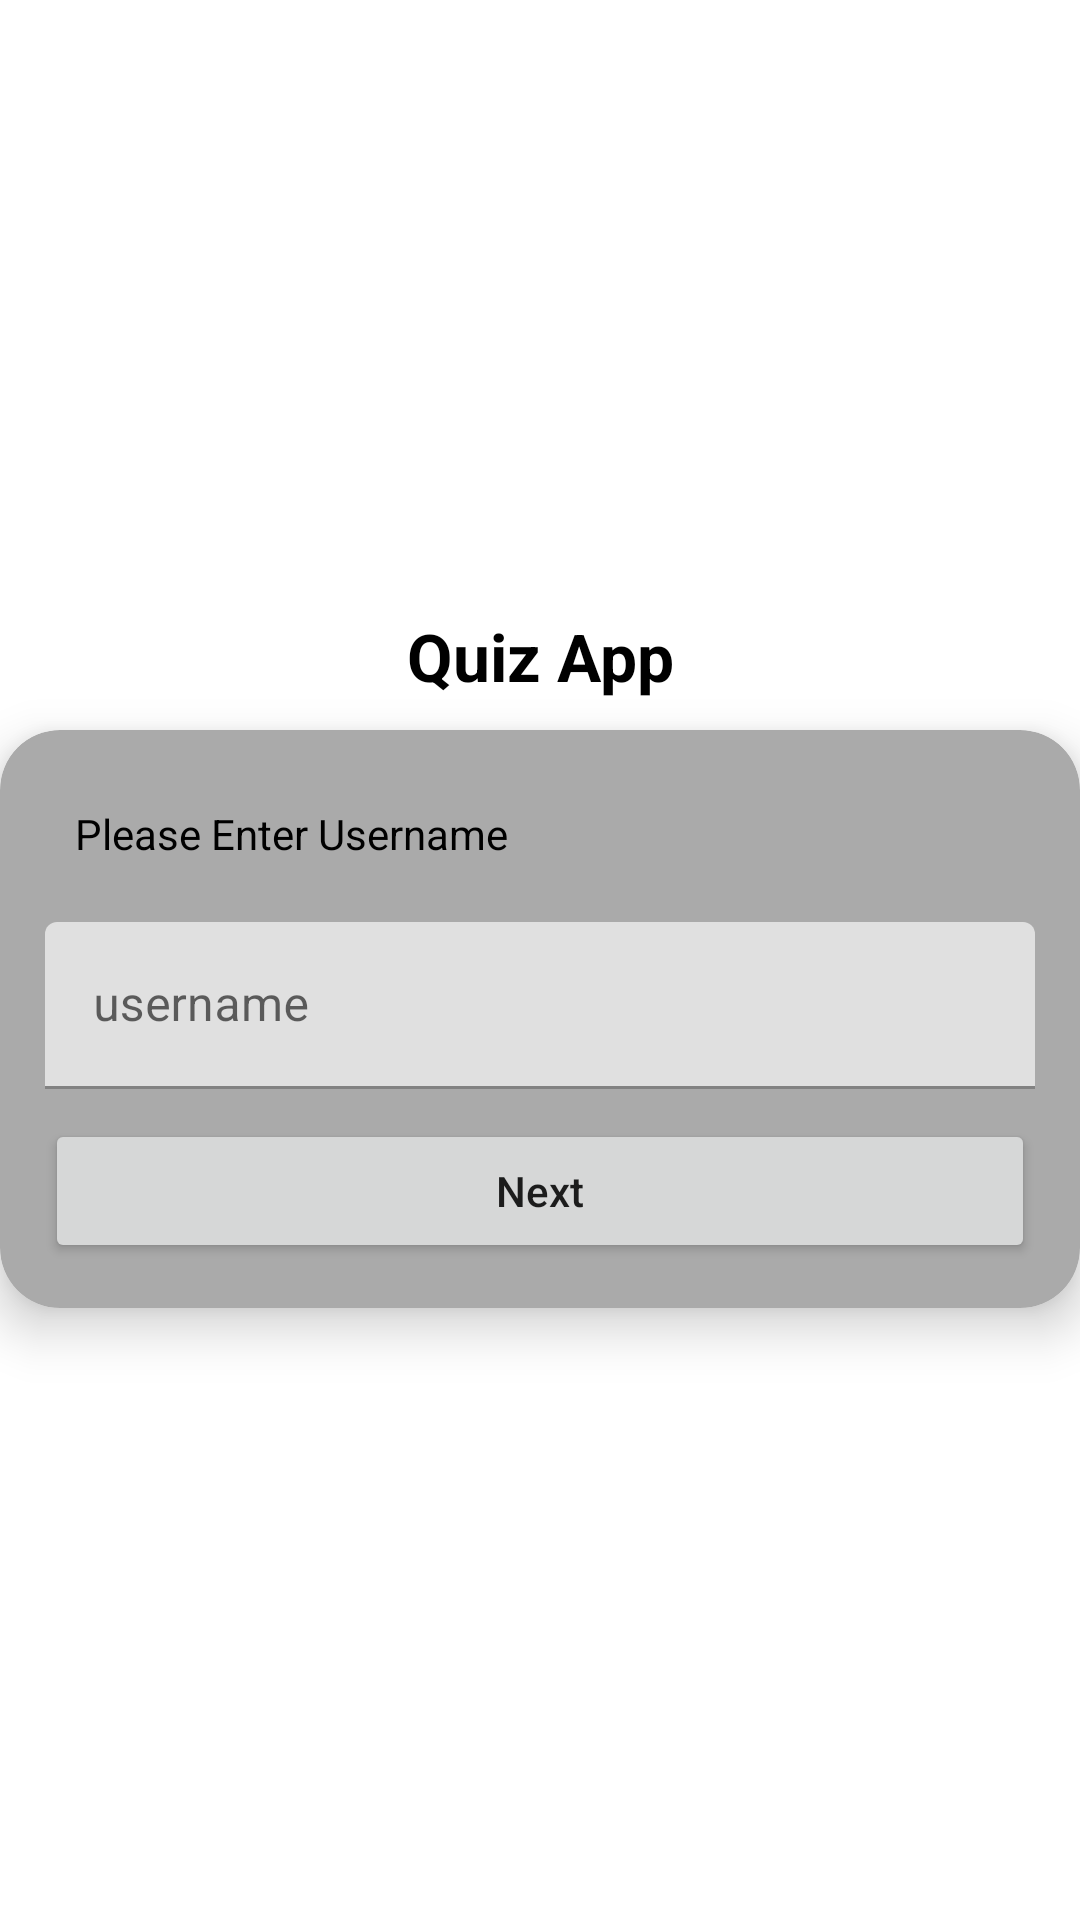

Write the Android layout XML for this screen, with the resource values it uses.
<!-- AndroidManifest.xml: activity theme Theme.QuizApp -->
<!-- res/layout/activity_main.xml -->
<?xml version="1.0" encoding="utf-8"?>
<LinearLayout
    xmlns:android="http://schemas.android.com/apk/res/android"
    xmlns:app="http://schemas.android.com/apk/res-auto"
    xmlns:tools="http://schemas.android.com/tools"
    android:layout_width="match_parent"
    android:layout_height="match_parent"
    android:orientation="vertical"
    android:gravity="center"
    android:background="?attr/colorPrimaryDark"
    tools:context=".MainActivity">

    <TextView
        android:layout_width="match_parent"
        android:layout_height="wrap_content"
        android:text="Quiz App"
        android:textSize="22sp"
        android:textColor="?attr/colorPrimary"
        android:textStyle="bold"
        android:layout_gravity="center"
        android:gravity="center"
        />

    <androidx.cardview.widget.CardView
        android:layout_width="match_parent"
        android:layout_height="wrap_content"
        app:cardElevation="10dp"
        android:layout_gravity="center_vertical|center_horizontal"
        app:cardBackgroundColor="@android:color/darker_gray"
        app:cardCornerRadius="20dp"
        android:layout_marginTop="10dp"
        >
        <LinearLayout
            android:layout_width="match_parent"
            android:layout_height="wrap_content"
            android:padding="15dp"
            android:orientation="vertical">
            <TextView
                android:layout_width="match_parent"
                android:layout_height="wrap_content"
                android:layout_margin="10dp"
                android:text="Please Enter Username"
                android:textColor="@color/black"
                />

            <com.google.android.material.textfield.TextInputLayout
                android:layout_width="match_parent"
                android:layout_height="wrap_content"
                android:layout_marginTop="10dp"
                style="@style/Widget.MaterialComponents.TextInputLayout.FilledBox">
                <androidx.appcompat.widget.AppCompatEditText
                    android:layout_width="match_parent"
                    android:layout_height="wrap_content"
                    android:hint="username"
                    android:id="@+id/inputUserName"
                    />
            </com.google.android.material.textfield.TextInputLayout>
            <Button
                android:layout_width="match_parent"
                android:layout_height="wrap_content"
                android:id="@+id/nextButton"
                android:layout_marginTop="10dp"
                android:textAllCaps="false"
                android:text="Next"/>


        </LinearLayout>


    </androidx.cardview.widget.CardView>

</LinearLayout>
<!-- resources referenced by this layout -->
<resources>
  <style name="Theme.QuizApp" parent="Theme.MaterialComponents.DayNight.DarkActionBar">
          
          <item name="colorPrimaryDark">@color/white</item>
          <item name="colorPrimaryVariant">@color/purple_700</item>
          <item name="colorPrimary">@color/black</item>
          
          <item name="colorSecondary">@color/teal_200</item>
          <item name="colorSecondaryVariant">@color/teal_700</item>
          <item name="colorOnSecondary">@color/black</item>
          
          <item name="android:statusBarColor" tools:targetApi="l">?attr/colorPrimaryVariant</item>
          
      </style>
  <!-- not gathered from this repository: default colours our renderer supplied (Android Studio template values) -->
  <color name="purple_700">#FF3700B3</color>
  <color name="teal_200">#FF03DAC5</color>
  <color name="teal_700">#FF018786</color>
  <color name="black">#FF000000</color>
  <color name="white">#FFFFFFFF</color>
</resources>
